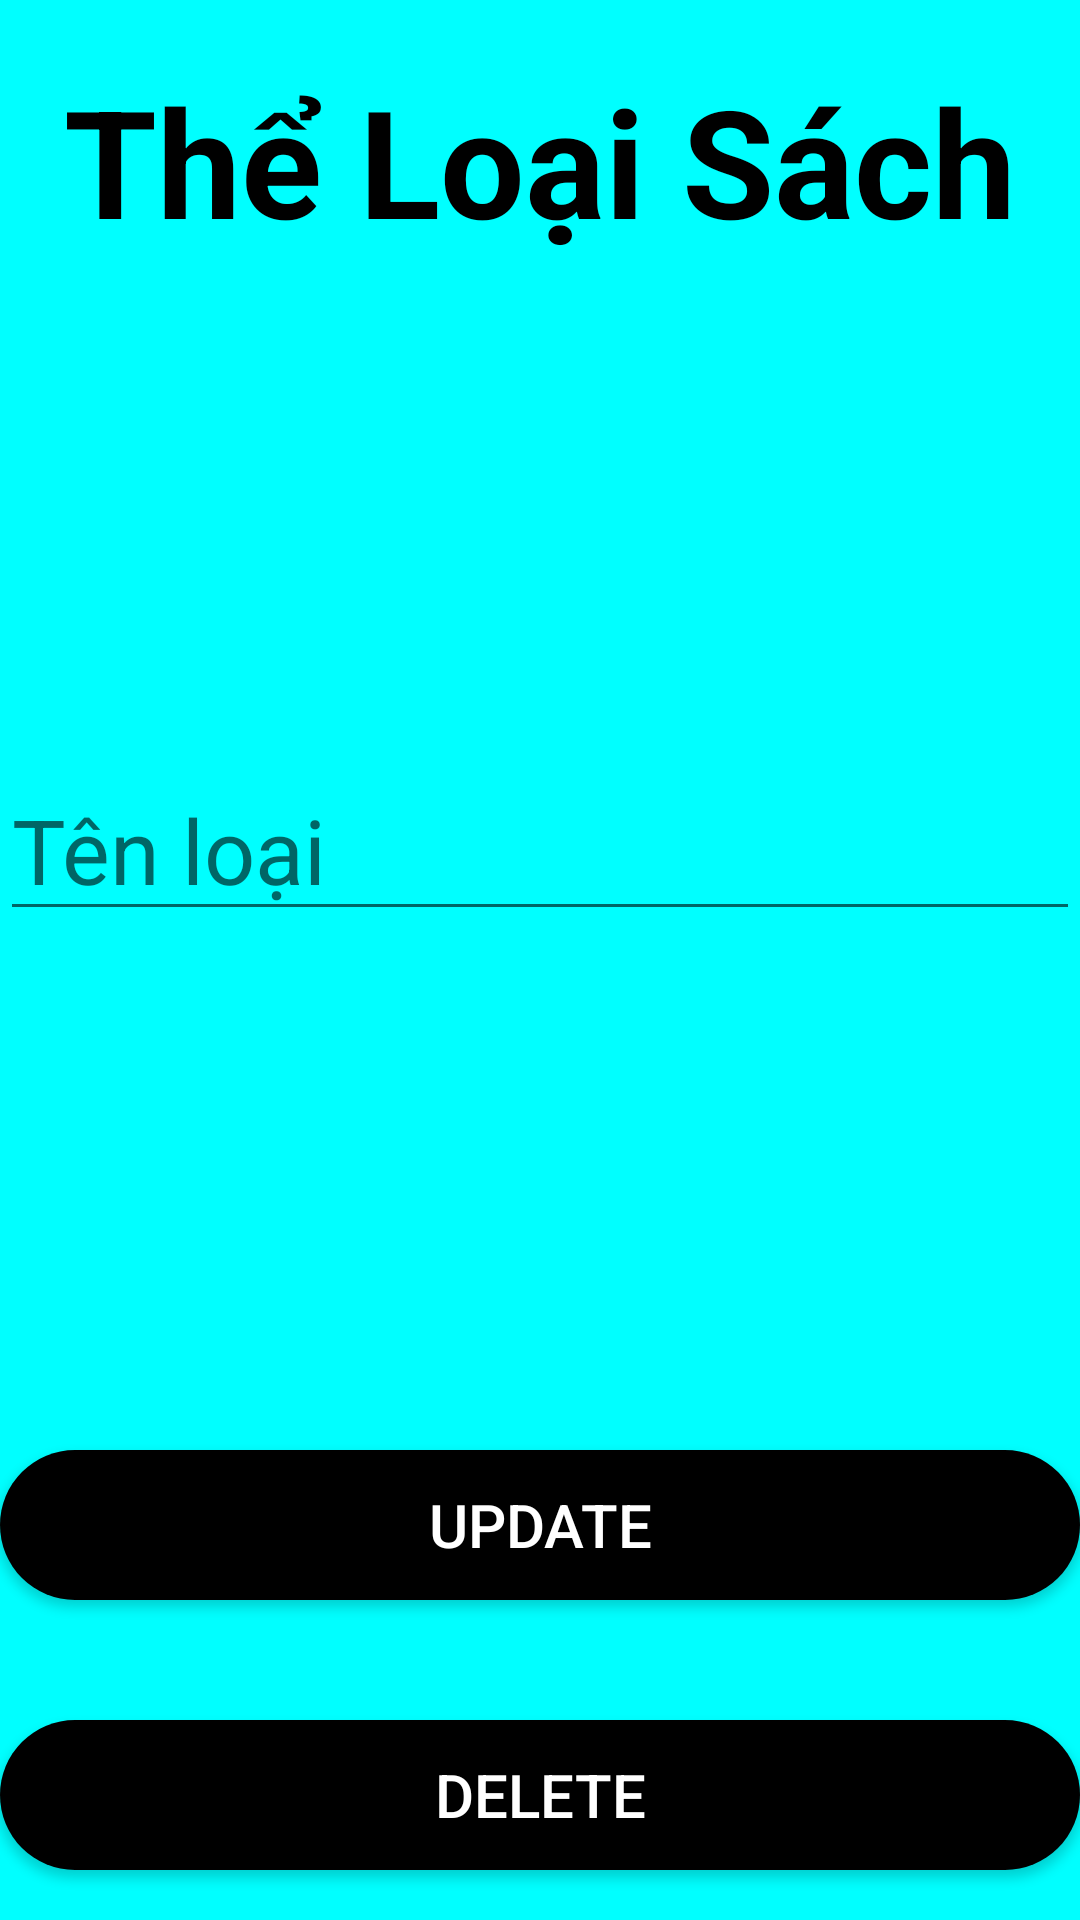

Layout XML and referenced resources for this Android screen:
<!-- AndroidManifest.xml: application theme Theme.QuanLiThuVien -->
<!-- res/layout/theloai_update_delete_activity.xml -->
<?xml version="1.0" encoding="utf-8"?>
<LinearLayout xmlns:android="http://schemas.android.com/apk/res/android"
    xmlns:app="http://schemas.android.com/apk/res-auto"
    xmlns:tools="http://schemas.android.com/tools"
    android:layout_width="match_parent"
    android:layout_height="match_parent"
    android:orientation="vertical"
    android:background="#00FFFF"
    android:id="@+id/layout_dongsach_update"
    tools:context=".giaodien.TheLoai.CHINHSUA_XOA_THELOAI">

    <TextView
        android:layout_marginTop="20dp"
        android:layout_width="match_parent"
        android:layout_height="wrap_content"
        android:text="Thể Loại Sách"
        android:gravity="center"
        android:textStyle="bold"
        android:textColor="@color/black"
        android:textSize="50dp"

        ></TextView>
    <LinearLayout
        android:layout_width="match_parent"
        android:layout_marginTop="40dp"
        android:orientation="vertical"
        android:layout_gravity="center"
        android:gravity="center"
        android:layout_height="300dp">
        <EditText
            android:id="@+id/edt_theloai_update"
            android:layout_marginTop="10dp"
            android:layout_width="match_parent"
            android:layout_height="wrap_content"
            android:textSize="30dp"
            android:ems="10"
            android:hint="Tên loại"
            android:inputType="textPersonName" />
    </LinearLayout>
    <LinearLayout
        android:layout_width="match_parent"
        android:layout_height="match_parent"
        android:layout_gravity="center"
        android:gravity="center"
        android:orientation="vertical">
        <Button
            android:id="@+id/btn_update_theloai"
            android:layout_width="wrap_content"
            android:layout_height="wrap_content"
            android:layout_gravity="right"
            android:layout_marginTop="40dp"
            android:background="@drawable/edit_background_button"
            android:text="Update"
            android:textColor="@color/white"
            android:textSize="20dp"></Button>
        <Button
            android:id="@+id/btn_delete_theloai"
            android:layout_width="wrap_content"
            android:layout_height="wrap_content"
            android:layout_gravity="right"
            android:layout_marginTop="40dp"
            android:background="@drawable/edit_background_button"
            android:text="DELETE"
            android:textColor="@color/white"
            android:textSize="20dp"></Button>
    </LinearLayout>


</LinearLayout>
<!-- resources referenced by this layout -->
<resources>
  <!-- drawable edit_background_button (drawable) -->
  <?xml version="1.0" encoding="utf-8"?>
  <shape android:shape="rectangle" xmlns:android="http://schemas.android.com/apk/res/android">
      <solid android:color="@color/black"></solid>
  
      <size
          android:width="1000dp"
          android:height="50dp"/>
  
      <corners android:radius="70dp"/>
  </shape>
  <style name="Theme.QuanLiThuVien" parent="Theme.AppCompat.Light.DarkActionBar">
          
          <item name="colorPrimary">@color/purple_500</item>
          <item name="colorPrimaryVariant">@color/purple_700</item>
          <item name="colorOnPrimary">@color/white</item>
          
          <item name="colorSecondary">@color/teal_200</item>
          <item name="colorSecondaryVariant">@color/teal_700</item>
          <item name="colorOnSecondary">@color/black</item>
          
          <item name="android:statusBarColor" tools:targetApi="l">?attr/colorPrimaryVariant</item>
          
      </style>
  <!-- not gathered from this repository: default colours our renderer supplied (Android Studio template values) -->
  <color name="purple_500">#FF6200EE</color>
  <color name="purple_700">#FF3700B3</color>
  <color name="teal_200">#FF03DAC5</color>
  <color name="teal_700">#FF018786</color>
  <color name="black">#FF000000</color>
  <color name="white">#FFFFFFFF</color>
</resources>
